Labelled photos from "Split_Data", an image-classification folder in weiken0511/TrafficSignify. The possible labels are: pedestrian, road work, stop, yield.

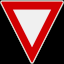
Label: yield

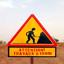
Label: road work

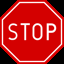
Label: stop

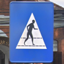
Label: pedestrian

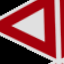
Label: yield

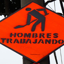
Label: road work
